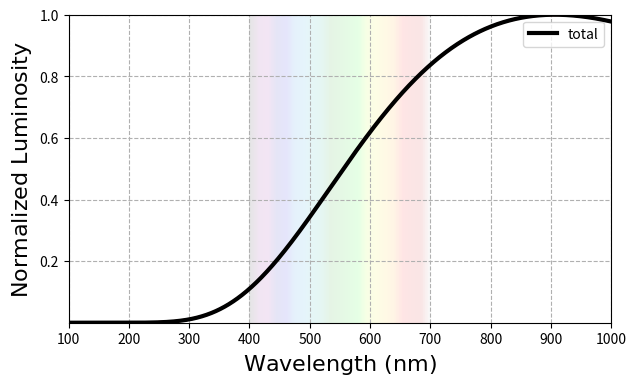

Python code for this plot: (Note: this script raises an exception after producing the figure.)
"""
Make spectra for presentations
"""

import math
import numpy as np
from scipy.interpolate import interp1d, interp2d

from matplotlib import pyplot as plot
from matplotlib.colors import LinearSegmentedColormap
import matplotlib.colors

###############################################################################

# Constants
h = 6.626 * 10**(-34)
c = 3.0 * 10**(8)
k_B = 1.38 * 10**(-23)

###############################################################################

### Spectrum functions ###

def planck(wavelength, temperature):
    # Planck's Law
    wavelength_m = wavelength * 10**(-9) # convert nm to m
    return np.power(wavelength_m, -5.0) / np.expm1(h * c / k_B / wavelength_m / temperature)

def luminosity(wavelength, temperature):
    # Luminosity: 4 * pi * R^2 * \sigma * T^4, where \sigma = 1 and R is in solar radii
    def interpolate_radius(temperature):
        # Using reference values from https://en.wikipedia.org/wiki/Main_sequence
        temperatures = np.array([2660, 3120, 3920, 4410, 5240, 5610, 5780, 5920, 6540, 7240, 8620, 10800, 16400, 30000, 38000])
        radii = np.array([0.13, 0.32, 0.63, 0.74, 0.85, 0.93, 1.0, 1.05, 1.2, 1.3, 1.7, 2.5, 3.8, 7.4, 18.0])

        interpolator = interp1d(temperatures, radii)
        radius = interpolator(temperature)

        return radius

    radius = interpolate_radius(temperature)
    return 4.0 * np.pi * np.power(radius, 2) * planck(wavelength, temperature)

###############################################################################

### Make plots ###

linewidth = 2
fontsize = 16
dpi = 250
tex = False
#grid_alpha = 0.4

def make_plot(show = False, num_blue = 1, num_yellow = 1, num_red = 1, ylim = "red"):
    fig = plot.figure(figsize = (7, 4))

    # Data
    wavelengths = np.linspace(100, 1000, 1000)

    T_blue = 10500
    T_yellow = 5700
    T_red = 3200

    one_blue = luminosity(wavelengths, T_blue)
    one_yellow = luminosity(wavelengths, T_yellow)
    one_red = luminosity(wavelengths, T_red)

    spectrum_blue = num_blue * one_blue
    spectrum_yellow = num_yellow * one_yellow
    spectrum_red = num_red * one_red
    spectrum = spectrum_blue + spectrum_yellow + spectrum_red

    # Plot spectra
    normalization = max(one_red)

    x = wavelengths
    y = spectrum / normalization

    y_red = spectrum_red / normalization
    y_yellow = spectrum_yellow / normalization
    y_blue = spectrum_blue / normalization

    plot.plot(x, y, c = 'k', linewidth = linewidth + 1, zorder = 100, label = "total")

    if num_red > 0:
        plot.plot(x, y_red, c = 'r', linewidth = linewidth)
    if num_yellow > 0:
        plot.plot(x, y_yellow, c = 'y', linewidth = linewidth)
    if num_blue > 0:
        plot.plot(x, y_blue, c = 'b', linewidth = linewidth)

    # Grid Lines
    plot.grid(linestyle = "--")

    # Decorate with spectral colors
    alpha_rainbow = 0.03; num_colors = 500

    coordinates = np.linspace(400, 700, num_colors); y_region = np.array([10**(-6), 100000])
    visible_spectrum = np.zeros((num_colors, 2))
    visible_spectrum[:, 0] = coordinates; visible_spectrum[:, 1] = coordinates
    plot.pcolormesh(coordinates, y_region, np.transpose(visible_spectrum), cmap = 'nipy_spectral', alpha = 0.1)

    # Axes
    plot.xlim(100, 1000)
    if ylim == "red":
        plot.ylim(10**(-6), max(y_red))
    elif ylim == "yellow":
        plot.ylim(10**(-6), max(y_yellow))
    else:
        plot.ylim(10**(-6), max(y))

    #plot.yscale('log')

    # Labels
    plot.xlabel(r"$\mathrm{Wavelength\ (nm)}$", fontsize = fontsize, usetex = tex)
    plot.ylabel(r"$\mathrm{Normalized\ Luminosity}$", fontsize = fontsize, usetex = tex)

    plot.legend()

    # Save + Show
    plot.savefig("presentation_spectra/comparison_test_%dB(%d)-%dY(%d)-%dR(%d)-limit%s.png" % (num_blue, T_blue, num_yellow, T_yellow, num_red, T_red, ylim), dpi = dpi, bbox_inches = 'tight')
    if show:
        plot.show()

num_red = 1
num_yellow = 0
num_blue = 0
ylim = "all"
make_plot(show = True, num_red = num_red, num_yellow = num_yellow, num_blue = num_blue, ylim = ylim)

